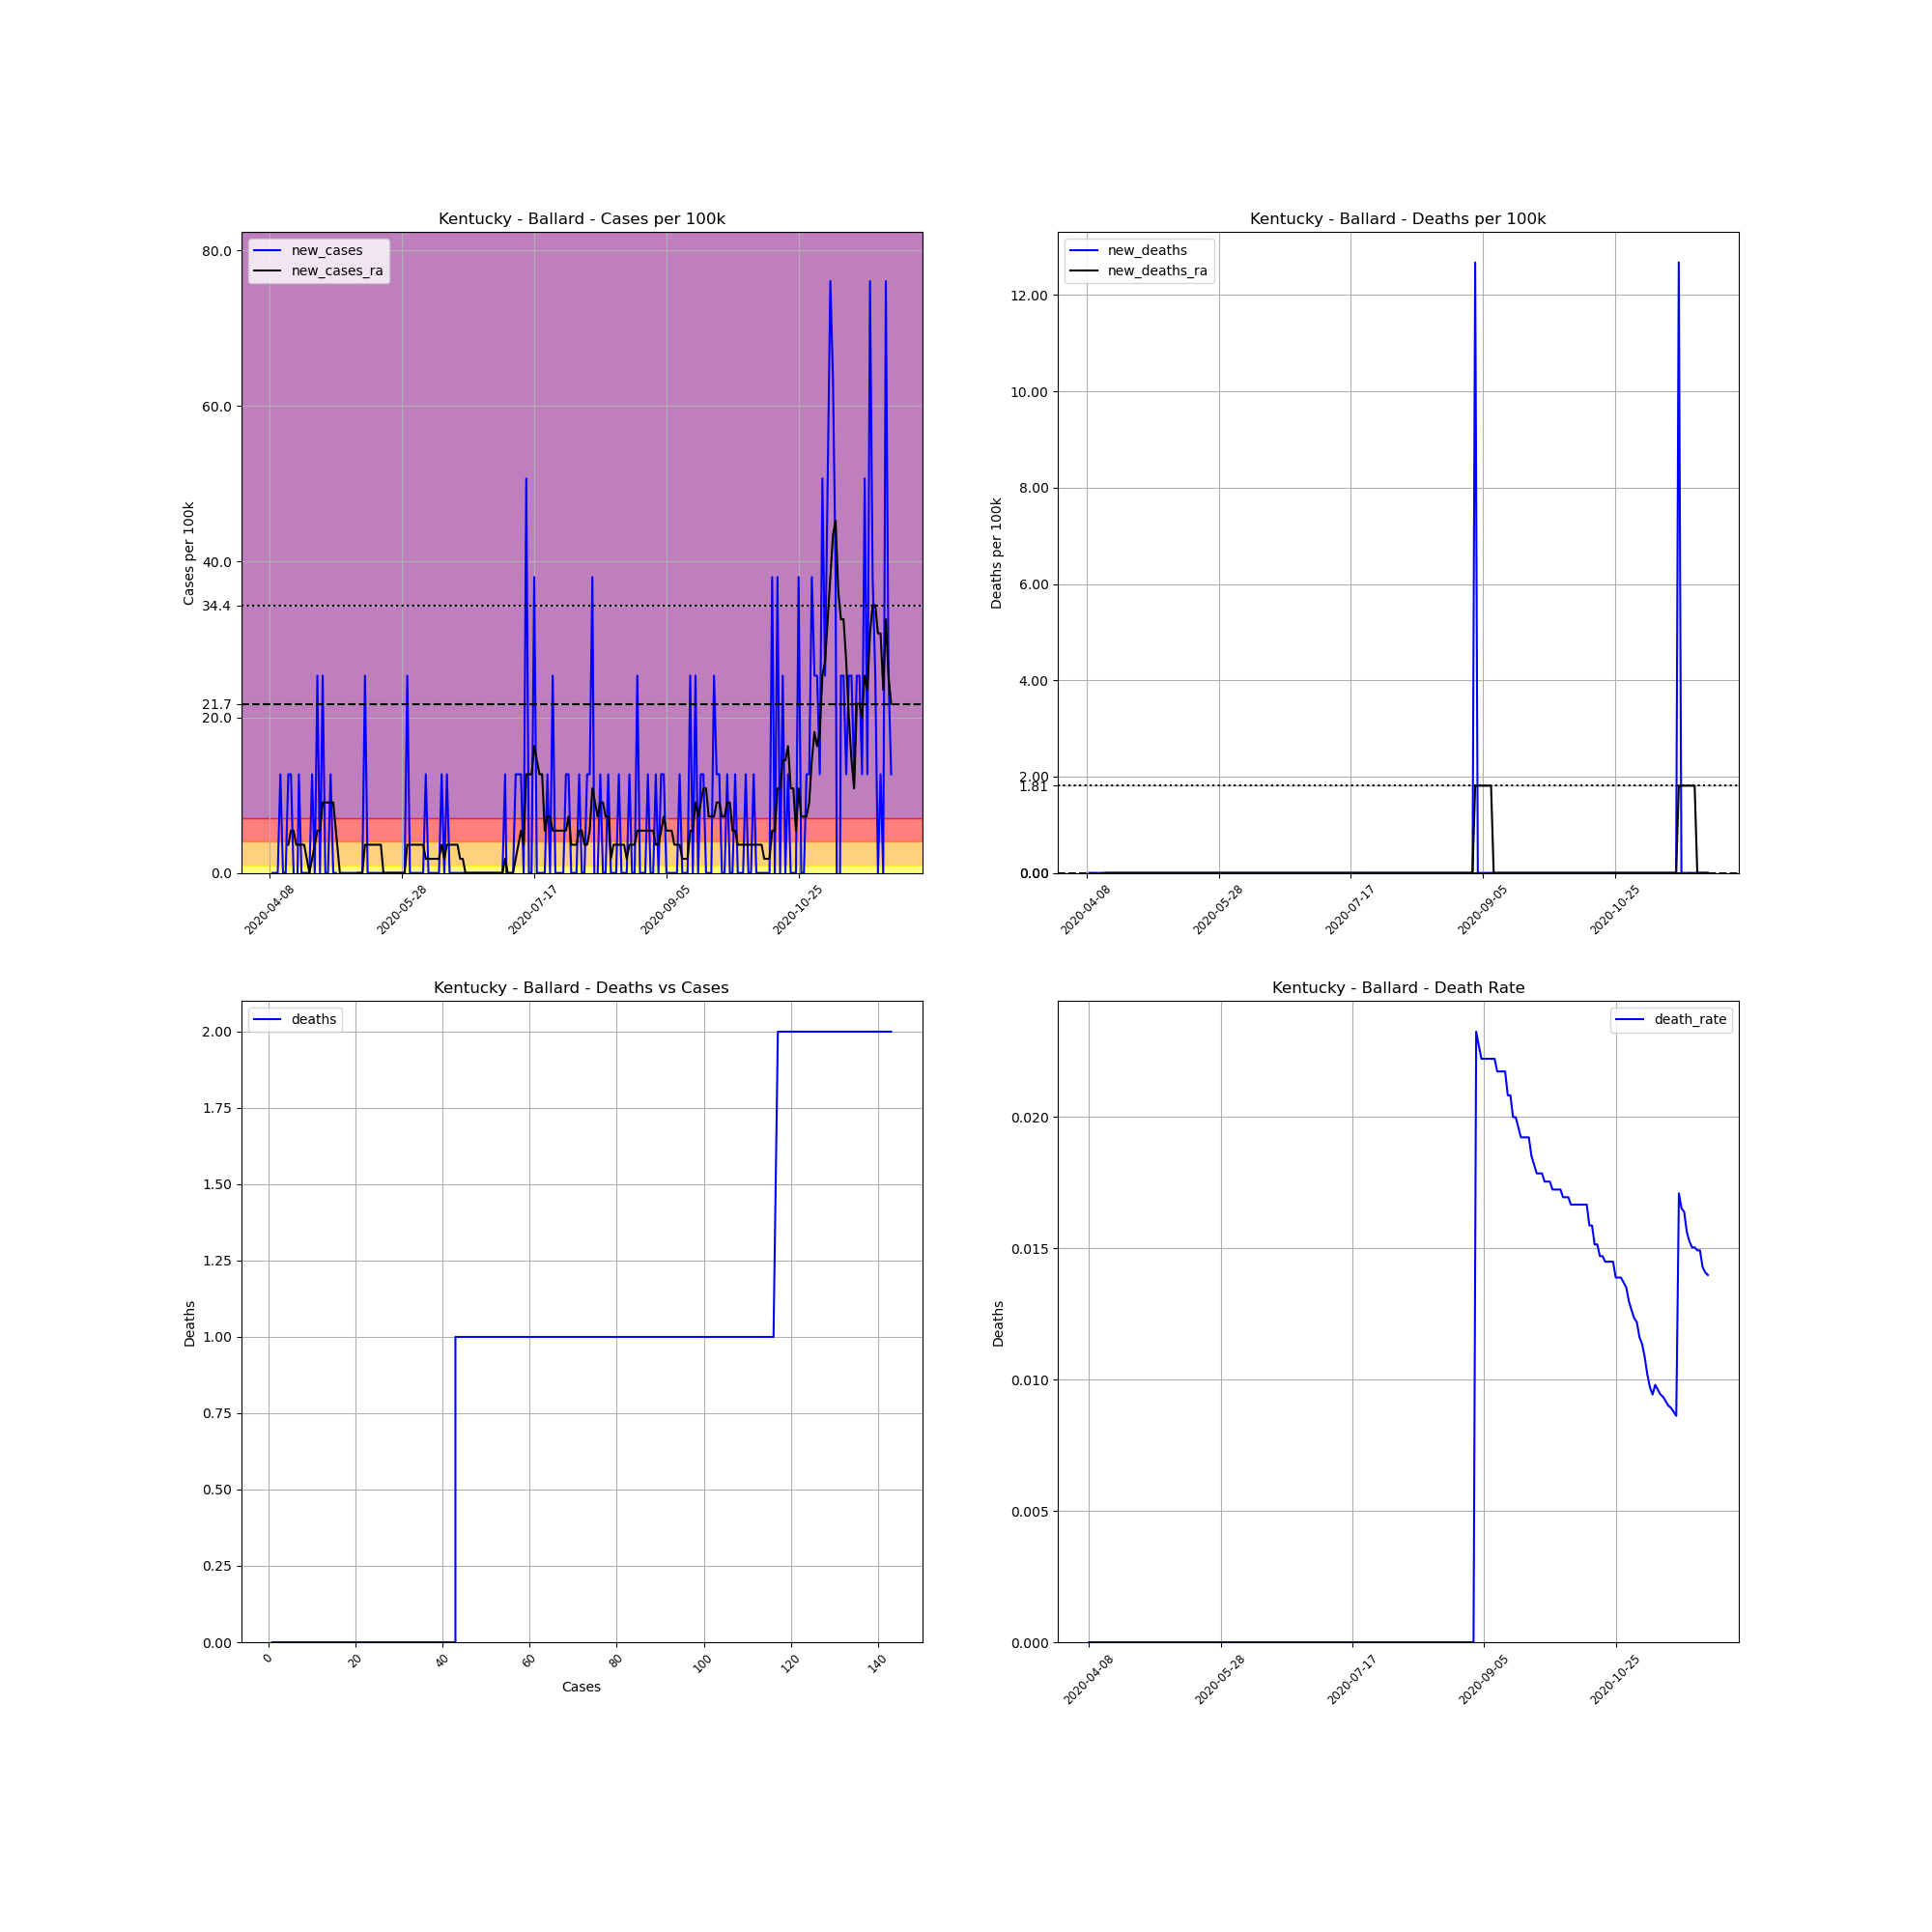

Values plotted in this chart, from the file beside it:
, date, county, state, fips, cases, deaths, COUNTY, STNAME, CTYNAME, POPESTIMATE2019, cases_per_100k, deaths_per_100k, death_rate, new_cases, new_deaths, new_cases_ra, new_deaths_ra
633309, 2020-04-08, Ballard, Kentucky, 21007, 1, 0.0, 7, Kentucky, Ballard, 7888, 12.68, 0.0, 0.0, , , , 
633310, 2020-04-09, Ballard, Kentucky, 21007, 1, 0.0, 7, Kentucky, Ballard, 7888, 12.68, 0.0, 0.0, 0.0, 0.0, , 
633311, 2020-04-10, Ballard, Kentucky, 21007, 1, 0.0, 7, Kentucky, Ballard, 7888, 12.68, 0.0, 0.0, 0.0, 0.0, , 
633312, 2020-04-11, Ballard, Kentucky, 21007, 1, 0.0, 7, Kentucky, Ballard, 7888, 12.68, 0.0, 0.0, 0.0, 0.0, , 
633313, 2020-04-12, Ballard, Kentucky, 21007, 2, 0.0, 7, Kentucky, Ballard, 7888, 25.35, 0.0, 0.0, 12.68, 0.0, , 
633314, 2020-04-13, Ballard, Kentucky, 21007, 2, 0.0, 7, Kentucky, Ballard, 7888, 25.35, 0.0, 0.0, 0.0, 0.0, , 
633315, 2020-04-14, Ballard, Kentucky, 21007, 2, 0.0, 7, Kentucky, Ballard, 7888, 25.35, 0.0, 0.0, 0.0, 0.0, , 
633316, 2020-04-15, Ballard, Kentucky, 21007, 3, 0.0, 7, Kentucky, Ballard, 7888, 38.03, 0.0, 0.0, 12.68, 0.0, 3.622, 0.0
633317, 2020-04-16, Ballard, Kentucky, 21007, 4, 0.0, 7, Kentucky, Ballard, 7888, 50.71, 0.0, 0.0, 12.68, 0.0, 5.433, 0.0
633318, 2020-04-17, Ballard, Kentucky, 21007, 4, 0.0, 7, Kentucky, Ballard, 7888, 50.71, 0.0, 0.0, 0.0, 0.0, 5.433, 0.0
633319, 2020-04-18, Ballard, Kentucky, 21007, 3, 0.0, 7, Kentucky, Ballard, 7888, 38.03, 0.0, 0.0, -12.68, 0.0, 3.622, 0.0
633320, 2020-04-19, Ballard, Kentucky, 21007, 4, 0.0, 7, Kentucky, Ballard, 7888, 50.71, 0.0, 0.0, 12.68, 0.0, 3.622, 0.0
633321, 2020-04-20, Ballard, Kentucky, 21007, 4, 0.0, 7, Kentucky, Ballard, 7888, 50.71, 0.0, 0.0, 0.0, 0.0, 3.622, 0.0
633322, 2020-04-21, Ballard, Kentucky, 21007, 4, 0.0, 7, Kentucky, Ballard, 7888, 50.71, 0.0, 0.0, 0.0, 0.0, 3.622, 0.0
633323, 2020-04-22, Ballard, Kentucky, 21007, 4, 0.0, 7, Kentucky, Ballard, 7888, 50.71, 0.0, 0.0, 0.0, 0.0, 1.811, 0.0
633324, 2020-04-23, Ballard, Kentucky, 21007, 4, 0.0, 7, Kentucky, Ballard, 7888, 50.71, 0.0, 0.0, 0.0, 0.0, -5.075305255429287e-16, 0.0
633325, 2020-04-24, Ballard, Kentucky, 21007, 5, 0.0, 7, Kentucky, Ballard, 7888, 63.39, 0.0, 0.0, 12.68, 0.0, 1.811, 0.0
633326, 2020-04-25, Ballard, Kentucky, 21007, 5, 0.0, 7, Kentucky, Ballard, 7888, 63.39, 0.0, 0.0, 0.0, 0.0, 3.622, 0.0
633327, 2020-04-26, Ballard, Kentucky, 21007, 7, 0.0, 7, Kentucky, Ballard, 7888, 88.74, 0.0, 0.0, 25.35, 0.0, 5.433, 0.0
633328, 2020-04-27, Ballard, Kentucky, 21007, 7, 0.0, 7, Kentucky, Ballard, 7888, 88.74, 0.0, 0.0, 0.0, 0.0, 5.433, 0.0
633329, 2020-04-28, Ballard, Kentucky, 21007, 9, 0.0, 7, Kentucky, Ballard, 7888, 114.1, 0.0, 0.0, 25.35, 0.0, 9.055, 0.0
633330, 2020-04-29, Ballard, Kentucky, 21007, 9, 0.0, 7, Kentucky, Ballard, 7888, 114.1, 0.0, 0.0, 0.0, 0.0, 9.055, 0.0
633331, 2020-04-30, Ballard, Kentucky, 21007, 9, 0.0, 7, Kentucky, Ballard, 7888, 114.1, 0.0, 0.0, 0.0, 0.0, 9.055, 0.0
633332, 2020-05-01, Ballard, Kentucky, 21007, 10, 0.0, 7, Kentucky, Ballard, 7888, 126.8, 0.0, 0.0, 12.68, 0.0, 9.055, 0.0
633333, 2020-05-02, Ballard, Kentucky, 21007, 10, 0.0, 7, Kentucky, Ballard, 7888, 126.8, 0.0, 0.0, 0.0, 0.0, 9.055, 0.0
633334, 2020-05-03, Ballard, Kentucky, 21007, 10, 0.0, 7, Kentucky, Ballard, 7888, 126.8, 0.0, 0.0, 0.0, 0.0, 5.433, 0.0
633335, 2020-05-04, Ballard, Kentucky, 21007, 8, 0.0, 7, Kentucky, Ballard, 7888, 101.4, 0.0, 0.0, -25.35, 0.0, 1.811, 0.0
633336, 2020-05-05, Ballard, Kentucky, 21007, 8, 0.0, 7, Kentucky, Ballard, 7888, 101.4, 0.0, 0.0, 0.0, 0.0, -1.811, 0.0
633337, 2020-05-06, Ballard, Kentucky, 21007, 8, 0.0, 7, Kentucky, Ballard, 7888, 101.4, 0.0, 0.0, 0.0, 0.0, -1.811, 0.0
633338, 2020-05-07, Ballard, Kentucky, 21007, 8, 0.0, 7, Kentucky, Ballard, 7888, 101.4, 0.0, 0.0, 0.0, 0.0, -1.811, 0.0
633339, 2020-05-08, Ballard, Kentucky, 21007, 8, 0.0, 7, Kentucky, Ballard, 7888, 101.4, 0.0, 0.0, 0.0, 0.0, -3.622, 0.0
633340, 2020-05-09, Ballard, Kentucky, 21007, 8, 0.0, 7, Kentucky, Ballard, 7888, 101.4, 0.0, 0.0, 0.0, 0.0, -3.622, 0.0
633341, 2020-05-10, Ballard, Kentucky, 21007, 8, 0.0, 7, Kentucky, Ballard, 7888, 101.4, 0.0, 0.0, 0.0, 0.0, -3.622, 0.0
633342, 2020-05-11, Ballard, Kentucky, 21007, 8, 0.0, 7, Kentucky, Ballard, 7888, 101.4, 0.0, 0.0, 0.0, 0.0, 0.0, 0.0
633343, 2020-05-12, Ballard, Kentucky, 21007, 8, 0.0, 7, Kentucky, Ballard, 7888, 101.4, 0.0, 0.0, 0.0, 0.0, 0.0, 0.0
633344, 2020-05-13, Ballard, Kentucky, 21007, 8, 0.0, 7, Kentucky, Ballard, 7888, 101.4, 0.0, 0.0, 0.0, 0.0, 0.0, 0.0
633345, 2020-05-14, Ballard, Kentucky, 21007, 10, 0.0, 7, Kentucky, Ballard, 7888, 126.8, 0.0, 0.0, 25.35, 0.0, 3.622, 0.0
633346, 2020-05-15, Ballard, Kentucky, 21007, 10, 0.0, 7, Kentucky, Ballard, 7888, 126.8, 0.0, 0.0, 0.0, 0.0, 3.622, 0.0
633347, 2020-05-16, Ballard, Kentucky, 21007, 10, 0.0, 7, Kentucky, Ballard, 7888, 126.8, 0.0, 0.0, 0.0, 0.0, 3.622, 0.0
633348, 2020-05-17, Ballard, Kentucky, 21007, 10, 0.0, 7, Kentucky, Ballard, 7888, 126.8, 0.0, 0.0, 0.0, 0.0, 3.622, 0.0
633349, 2020-05-18, Ballard, Kentucky, 21007, 10, 0.0, 7, Kentucky, Ballard, 7888, 126.8, 0.0, 0.0, 0.0, 0.0, 3.622, 0.0
633350, 2020-05-19, Ballard, Kentucky, 21007, 10, 0.0, 7, Kentucky, Ballard, 7888, 126.8, 0.0, 0.0, 0.0, 0.0, 3.622, 0.0
633351, 2020-05-20, Ballard, Kentucky, 21007, 10, 0.0, 7, Kentucky, Ballard, 7888, 126.8, 0.0, 0.0, 0.0, 0.0, 3.622, 0.0
633352, 2020-05-21, Ballard, Kentucky, 21007, 10, 0.0, 7, Kentucky, Ballard, 7888, 126.8, 0.0, 0.0, 0.0, 0.0, 0.0, 0.0
633353, 2020-05-22, Ballard, Kentucky, 21007, 10, 0.0, 7, Kentucky, Ballard, 7888, 126.8, 0.0, 0.0, 0.0, 0.0, 0.0, 0.0
633354, 2020-05-23, Ballard, Kentucky, 21007, 10, 0.0, 7, Kentucky, Ballard, 7888, 126.8, 0.0, 0.0, 0.0, 0.0, 0.0, 0.0
633355, 2020-05-24, Ballard, Kentucky, 21007, 10, 0.0, 7, Kentucky, Ballard, 7888, 126.8, 0.0, 0.0, 0.0, 0.0, 0.0, 0.0
633356, 2020-05-25, Ballard, Kentucky, 21007, 10, 0.0, 7, Kentucky, Ballard, 7888, 126.8, 0.0, 0.0, 0.0, 0.0, 0.0, 0.0
633357, 2020-05-26, Ballard, Kentucky, 21007, 10, 0.0, 7, Kentucky, Ballard, 7888, 126.8, 0.0, 0.0, 0.0, 0.0, 0.0, 0.0
633358, 2020-05-27, Ballard, Kentucky, 21007, 10, 0.0, 7, Kentucky, Ballard, 7888, 126.8, 0.0, 0.0, 0.0, 0.0, 0.0, 0.0
633359, 2020-05-28, Ballard, Kentucky, 21007, 10, 0.0, 7, Kentucky, Ballard, 7888, 126.8, 0.0, 0.0, 0.0, 0.0, 0.0, 0.0
633360, 2020-05-29, Ballard, Kentucky, 21007, 10, 0.0, 7, Kentucky, Ballard, 7888, 126.8, 0.0, 0.0, 0.0, 0.0, 0.0, 0.0
633361, 2020-05-30, Ballard, Kentucky, 21007, 12, 0.0, 7, Kentucky, Ballard, 7888, 152.1, 0.0, 0.0, 25.35, 0.0, 3.622, 0.0
633362, 2020-05-31, Ballard, Kentucky, 21007, 12, 0.0, 7, Kentucky, Ballard, 7888, 152.1, 0.0, 0.0, 0.0, 0.0, 3.622, 0.0
633363, 2020-06-01, Ballard, Kentucky, 21007, 12, 0.0, 7, Kentucky, Ballard, 7888, 152.1, 0.0, 0.0, 0.0, 0.0, 3.622, 0.0
633364, 2020-06-02, Ballard, Kentucky, 21007, 12, 0.0, 7, Kentucky, Ballard, 7888, 152.1, 0.0, 0.0, 0.0, 0.0, 3.622, 0.0
633365, 2020-06-03, Ballard, Kentucky, 21007, 12, 0.0, 7, Kentucky, Ballard, 7888, 152.1, 0.0, 0.0, 0.0, 0.0, 3.622, 0.0
633366, 2020-06-04, Ballard, Kentucky, 21007, 12, 0.0, 7, Kentucky, Ballard, 7888, 152.1, 0.0, 0.0, 0.0, 0.0, 3.622, 0.0
633367, 2020-06-05, Ballard, Kentucky, 21007, 12, 0.0, 7, Kentucky, Ballard, 7888, 152.1, 0.0, 0.0, 0.0, 0.0, 3.622, 0.0
633368, 2020-06-06, Ballard, Kentucky, 21007, 13, 0.0, 7, Kentucky, Ballard, 7888, 164.8, 0.0, 0.0, 12.68, 0.0, 1.811, 0.0
... 176 more rows
